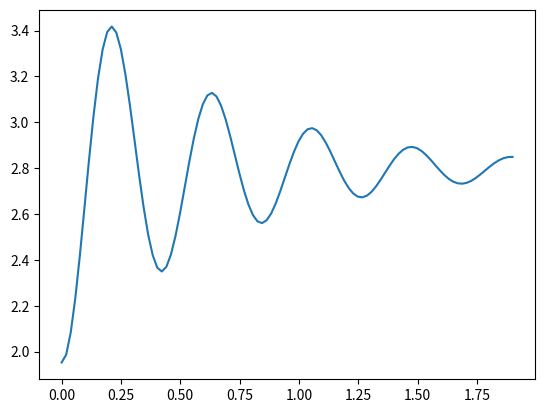

Python code for this plot:
import numpy as np
import matplotlib.pyplot as plt

import numpy as np

def second_order_step(t, x0, x_target, zeta=0.1, wn=15):
    wd = wn * np.sqrt(1 - zeta**2)
    
    return x_target + (x0 - x_target) * np.exp(-zeta * wn * t) * (
        np.cos(wd * t) + (zeta / np.sqrt(1 - zeta**2)) * np.sin(wd * t)
    )

t = np.linspace(0, 1.9, 100)
signal = second_order_step(t, x0=1.9523, x_target=2.8)

plt.plot(t, signal)
plt.show()
